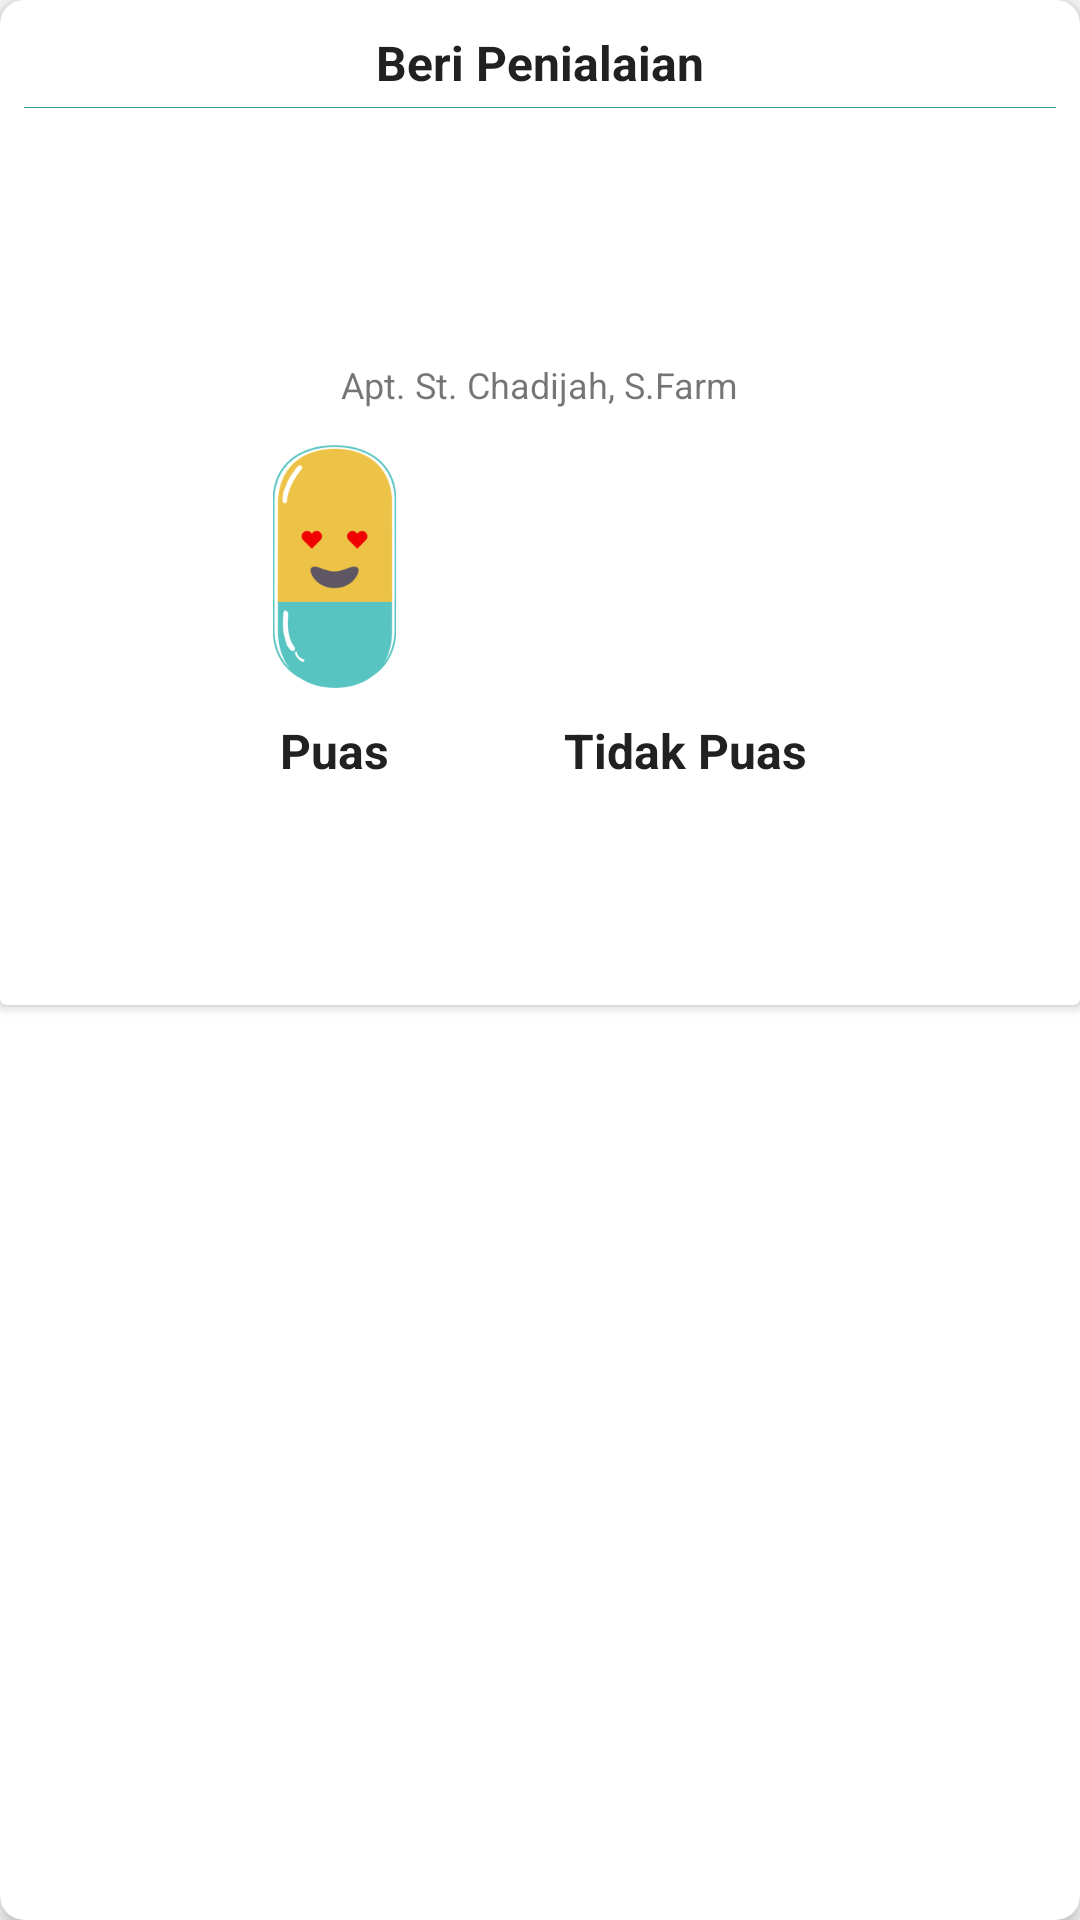

Layout XML and referenced resources for this Android screen:
<!-- AndroidManifest.xml: application theme AppTheme -->
<!-- res/layout/penilaian_apoteker.xml -->
<?xml version="1.0" encoding="utf-8"?>
<androidx.cardview.widget.CardView xmlns:android="http://schemas.android.com/apk/res/android"
    android:layout_width="match_parent"
    app:cardCornerRadius="8dp"
    app:cardElevation="4dp"
    android:layout_height="match_parent"
    xmlns:app="http://schemas.android.com/apk/res-auto"
   >
    <androidx.cardview.widget.CardView
        android:layout_width="match_parent"
        android:layout_height="335dp">
        <RelativeLayout
            android:layout_width="wrap_content"
            android:layout_height="wrap_content">
            <TextView
                android:id="@+id/text_berinilai"
                android:layout_width="wrap_content"
                android:layout_height="wrap_content"
                android:text="Beri Penialaian"
                android:textSize="16sp"
                android:textStyle="bold"
                android:textColor="@color/hitam"
                android:layout_centerHorizontal="true"
                android:layout_marginTop="10dp"
                />
            <LinearLayout
                android:orientation="horizontal"
                android:id="@+id/ly1"
                android:layout_width="match_parent"
                android:layout_height="0.1dp"
                android:layout_marginTop="4dp"
                android:layout_marginRight="8dp"
                android:layout_marginLeft="8dp"
                android:layout_below="@+id/text_berinilai"
                android:background="@color/hijau"
                />
            <ImageView

                android:layout_marginTop="8dp"
                android:layout_below="@+id/ly1"
                android:layout_width="68dp"
                android:layout_centerHorizontal="true"
                android:layout_height="68dp"
                android:src="@drawable/contoh_foto_yuk"
                android:id="@+id/foto_penilaian"
                />
            <TextView
                android:id="@+id/nama_penilaian_apoteker"
                android:layout_marginTop="8dp"
                android:layout_width="wrap_content"
                android:layout_height="wrap_content"
                android:textSize="12sp"
                android:layout_below="@+id/foto_penilaian"
                android:layout_centerHorizontal="true"
                android:ellipsize="end"
                android:maxLines="1"
                android:text="@string/apt_st_chadijah_s_farm"
                />
            <RelativeLayout
                android:id="@+id/rl4"
                android:layout_marginTop="12dp"
                android:layout_below="@id/nama_penilaian_apoteker"
                android:layout_width="wrap_content"
                android:layout_centerHorizontal="true"
                android:layout_height="wrap_content">
                <RelativeLayout
                    android:id="@+id/ly3"

                    android:layout_width="wrap_content"
                    android:layout_height="wrap_content">
                    <ImageView
                        android:layout_width="41dp"
                        android:layout_height="81dp"
                        android:src="@drawable/puas"
                        android:layout_centerHorizontal="true"
                        android:id="@+id/penilaian_puas"
                        />
                    <TextView
                        android:layout_below="@+id/penilaian_puas"
                        android:layout_width="wrap_content"
                        android:layout_height="wrap_content"
                        android:text="Puas"
                        android:layout_centerHorizontal="true"
                        android:textSize="16sp"
                        android:textStyle="bold"
                        android:textColor="@color/hitam"
                        android:layout_marginTop="10dp"
                        />
                </RelativeLayout>
                <RelativeLayout
                    android:layout_marginLeft="56dp"
                    android:layout_toRightOf="@+id/ly3"
                    android:layout_width="wrap_content"
                    android:layout_height="wrap_content">
                    <ImageView
                        android:layout_centerHorizontal="true"
                        android:layout_width="41dp"
                        android:layout_height="81dp"
                        android:src="@drawable/tdkpuas"
                        android:id="@+id/penilaiantidakPuas"
                        />
                    <TextView
                        android:layout_below="@+id/penilaiantidakPuas"
                        android:layout_width="wrap_content"
                        android:layout_height="wrap_content"
                        android:text="Tidak Puas"
                        android:layout_centerHorizontal="true"
                        android:textSize="16sp"
                        android:textStyle="bold"
                        android:textColor="@color/hitam"
                        android:layout_marginTop="10dp"
                        />
                </RelativeLayout>
            </RelativeLayout>













        </RelativeLayout>
    </androidx.cardview.widget.CardView>

</androidx.cardview.widget.CardView>
<!-- resources referenced by this layout -->
<resources>
  <color name="hijau">#3C9D9B</color>
  <color name="hitam">#212121</color>
  <color name="putih">#F9F9F9</color>
  <!-- drawable puas: png bitmap (drawable-v24, 14230 bytes) -->
  <string name="apt_st_chadijah_s_farm">Apt. St. Chadijah, S.Farm</string>
  <string name="nilai">Nilai</string>
  <style name="AppTheme" parent="Theme.AppCompat.Light.NoActionBar">
          
          <item name="colorPrimary">@color/colorPrimary</item>
          <item name="colorPrimaryDark">@color/abuabu</item>
          <item name="colorAccent">@color/colorAccent</item>
      </style>
  <color name="colorPrimary">#008577</color>
  <color name="abuabu">#3C9D9B</color>
  <color name="colorAccent">#EDC347</color>
</resources>
